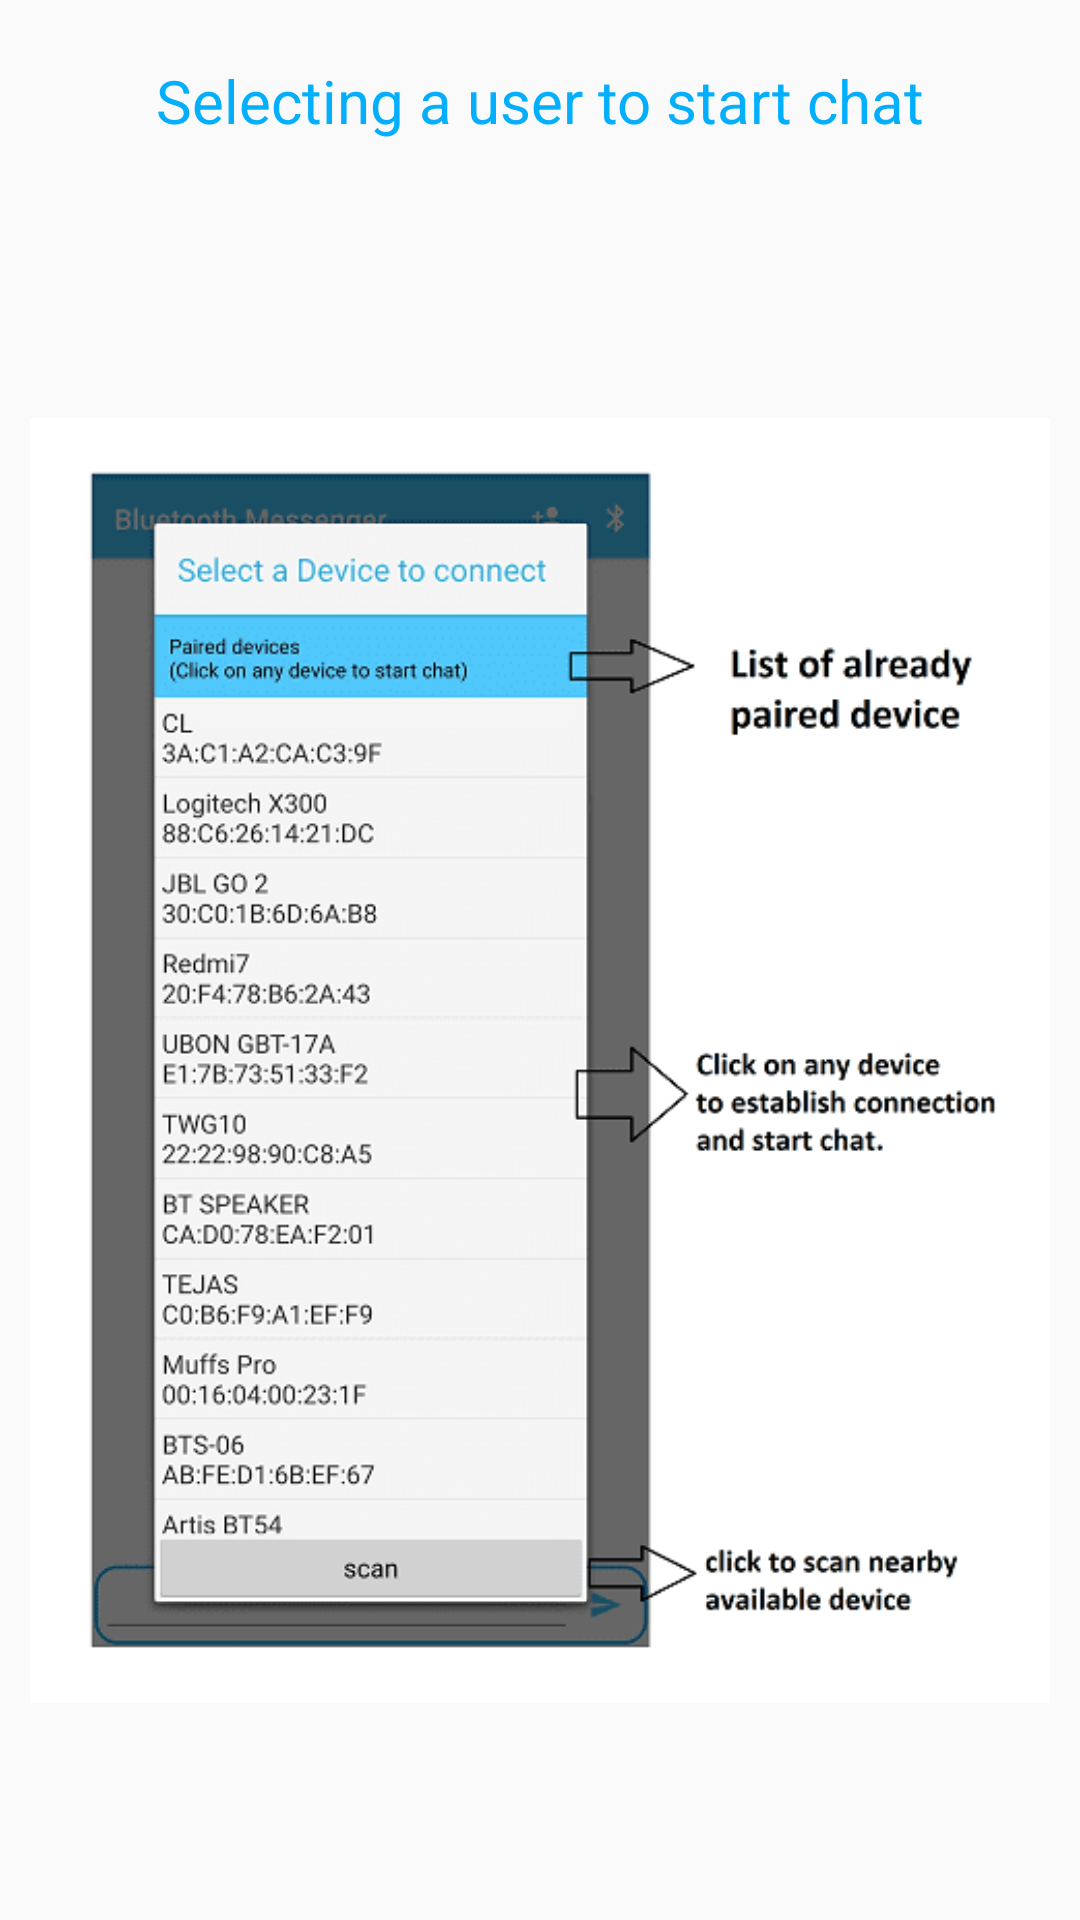

Reconstruct the res/layout file that produces this screen, plus the resources it refers to.
<!-- AndroidManifest.xml: application theme AppTheme -->
<!-- res/layout/fragment_onbording2.xml -->
<?xml version="1.0" encoding="utf-8"?>
<LinearLayout xmlns:android="http://schemas.android.com/apk/res/android"
    xmlns:tools="http://schemas.android.com/tools"
    android:layout_width="match_parent"
    android:layout_height="match_parent"
    android:orientation="vertical"
    android:layout_centerInParent="true"
    tools:context=".onboardingframents.OnbordingFragment2">

    <TextView
        android:layout_width="wrap_content"
        android:layout_height="wrap_content"
        android:layout_margin="20dp"
        android:layout_marginBottom="0dp"
        android:layout_gravity="center_horizontal"
        android:text="Selecting a user to start chat"
        android:textSize="20sp"
        android:textColor="@color/colorPrimaryDark"/>

    <ImageView
        android:layout_width="wrap_content"
        android:layout_height="wrap_content"
        android:layout_gravity="center_horizontal"
        android:layout_margin="10dp"
        android:src="@drawable/devicelistsc"/>

</LinearLayout>
<!-- resources referenced by this layout -->
<resources>
  <color name="colorPrimaryDark">#03AFFD</color>
  <!-- drawable devicelistsc: png bitmap (drawable, 23612 bytes) -->
  <style name="AppTheme" parent="Theme.AppCompat.Light.DarkActionBar">
          
          <item name="colorPrimary">@color/colorPrimary</item>
          <item name="colorPrimaryDark">@color/colorPrimaryDark</item>
          <item name="colorAccent">@color/colorAccent</item>
  
      </style>
  <color name="colorPrimary">#50C6FB</color>
  <color name="colorAccent">#58C5F6</color>
</resources>
